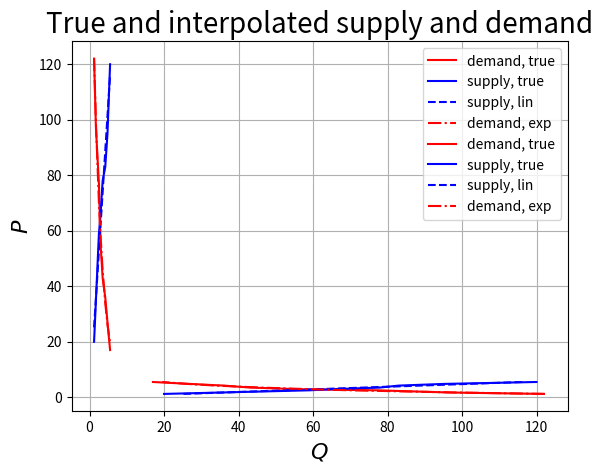

Write the Python code that produced this figure.
#!/usr/bin/env python
import matplotlib.pyplot as plt
import pandas as pd
from scipy.optimize import curve_fit
import numpy as np
from typing import Callable

df = pd.DataFrame({
	'price': [1.2, 1.7, 2.5, 2.9, 3.5, 4.2, 4.8, 5.5],
	'demand': [122, 97, 77, 56, 43, 36, 27, 17],
	'supply': [20, 35, 59, 65, 78, 83, 95, 120],
})


class DemandLin(object):
	def __init__(self, df: pd.DataFrame):
		self.a, self.b = curve_fit(lambda t, a, b: a * t + b, 
			df['price'], df['demand'])[0]
	
	def __call__(self, t: float) -> float:
		return self.a * t + self.b


class SupplyLin(object):
	def __init__(self, df: pd.DataFrame):
		self.a, self.b = curve_fit(lambda t, a, b: a * t + b, 
			df['price'], df['supply'])[0]
	
	def __call__(self, t: float) -> float:
		return self.a * t + self.b


df_lin = pd.DataFrame({
	'price': df['price'],
	'demand': DemandLin(df)(df['price']),
	'supply': SupplyLin(df)(df['price']),
})


class DemandExp(object):
	def __init__(self, df: pd.DataFrame):
		self.a, self.b = curve_fit(lambda t, a, b: a * np.exp(b * t), 
			df['price'], df['demand'])[0]
	
	def __call__(self, t: float) -> float:
		return self.a * np.exp(self.b * t)


class SupplyExp(object):
	def __init__(self, df: pd.DataFrame):
		self.a, self.b = curve_fit(lambda t, a, b: a * np.exp(b * t), 
			df['price'], df['supply'])[0]
	
	def __call__(self, t: float) -> float:
		return self.a * np.exp(self.b * t)


df_exp = pd.DataFrame({
	'price': df['price'],
	'demand': DemandExp(df)(df['price']),
	'supply': SupplyExp(df)(df['price']),
})


class DemandLog(object):
	def __init__(self, df: pd.DataFrame):
		self.a, self.b = curve_fit(lambda t, a, b: a + b * np.log(t), 
			df['price'], df['demand'])[0]
	
	def __call__(self, t: float) -> float:
		return self.a + self.b * np.log(t)


class SupplyLog(object):
	def __init__(self, df: pd.DataFrame):
		self.a, self.b = curve_fit(lambda t, a, b: a + b * np.log(t), 
			df['price'], df['supply'])[0]
	
	def __call__(self, t: float) -> float:
		return self.a + self.b * np.log(t)


df_log = pd.DataFrame({
	'price': df['price'],
	'demand': DemandLog(df)(df['price']),
	'supply': SupplyLog(df)(df['price']),
})

print(
	f"ERROR [demand, lin]: {np.sum((df['demand'] - df_lin['demand'])**2)}\n"
	f"ERROR [supply, lin]: {np.sum((df['supply'] - df_lin['supply'])**2)}\n"
	f"ERROR [demand, exp]: {np.sum((df['demand'] - df_exp['demand'])**2)}\n"
	f"ERROR [supply, exp]: {np.sum((df['supply'] - df_exp['supply'])**2)}\n"
	f"ERROR [demand, log]: {np.sum((df['demand'] - df_log['demand'])**2)}\n"
	f"ERROR [supply, log]: {np.sum((df['supply'] - df_log['supply'])**2)}"
)


# P Q
plt.plot(df['price'], df['demand'], 'r-', label='demand, true')
plt.plot(df['price'], df['supply'], 'b-', label='supply, true')
plt.plot(df_lin['price'], df_lin['supply'], 'b--', label='supply, lin')
plt.plot(df_exp['price'], df_exp['demand'], 'r-.', label='demand, exp')
plt.title('True and interpolated supply and demand', fontsize=20)
plt.xlabel('$P$', fontsize=16)
plt.ylabel('$Q$', fontsize=16)
plt.legend()
plt.grid(True)
plt.get_current_fig_manager().full_screen_toggle() 
plt.show()


# Q P
plt.plot(df['demand'], df['price'], 'r-', label='demand, true')
plt.plot(df['supply'], df['price'], 'b-', label='supply, true')
plt.plot(df_lin['supply'], df_lin['price'], 'b--', label='supply, lin')
plt.plot(df_exp['demand'], df_exp['price'], 'r-.', label='demand, exp')
plt.title('True and interpolated supply and demand', fontsize=20)
plt.xlabel('$Q$', fontsize=16)
plt.ylabel('$P$', fontsize=16)
plt.legend()
plt.grid(True)
plt.get_current_fig_manager().full_screen_toggle() 
plt.show()
